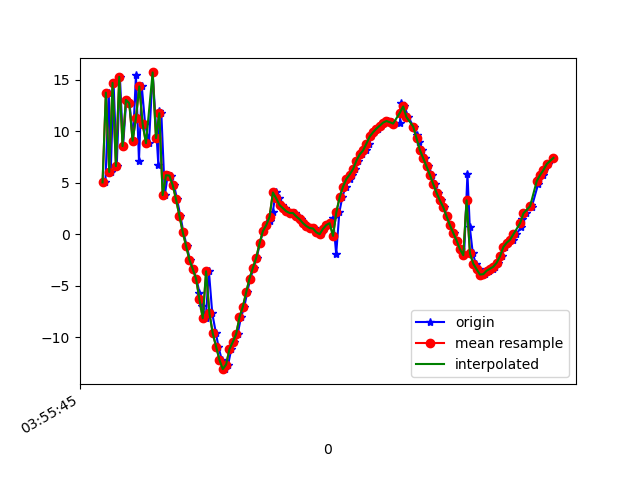

Values plotted in this chart, from the file beside it:
1618545345337, 1241021444329026, 5.0374403, -4.1192765, -5.642806
1618545345357, 1241021463559796, 13.74, -3.071, 3.82
1618545345369, 1241021482790566, 6.051, -5.659, -3.953
1618545345386, 1241021502021336, 14.7, -4.631, 0.1148
1618545345405, 1241021521252106, 6.613, -6.965, 0.2028
1618545345424, 1241021540482876, 15.27, -6.001, -5.134
1618545345443, 1241021559713646, 8.559, -7.878, 5.193
1618545345462, 1241021578944416, 13.04, -7.995, -9.196
1618545345482, 1241021598175186, 12.71, -8.502, 8.117
1618545345502, 1241021617405956, 9.072, -10.18, -8.682
1618545345520, 1241021636636726, 15.44, -9.582, 4.254
1618545345538, 1241021655867496, 7.139, -11.72, -0.06207
1618545345555, 1241021675098266, 14.35, -11.05, -5.889
1618545345575, 1241021694329036, 10.71, -5.056, 9.831
1618545345598, 1241021713559806, 8.843, -9.581, -6.566
1618545345620, 1241021732790576, 15.7, -10.27, 3.779
1618545345654, 1241021752021346, 6.748, -13.39, 4.062
1618545345656, 1241021771252116, 11.91, -13.44, -6.573
1618545345672, 1241021790482886, 11.75, -13.94, 9.984
1618545345693, 1241021809713656, 3.807, -15.94, -1.796
1618545345710, 1241021828944426, 5.731, -15.52, -2.539
1618545345729, 1241021848175196, 5.701, -15.34, 4.155
1618545345748, 1241021867405966, 4.787, -15.32, 3.946
1618545345766, 1241021886636736, 3.394, -15.73, 4.445
1618545345786, 1241021905867506, 1.789, -15.7, 4.736
1618545345804, 1241021925225644, 0.2327, -15.37, 4.607
1618545345824, 1241021944456414, -1.11, -15.13, 4.714
1618545345843, 1241021963687184, -2.466, -15.47, 5.629
1618545345862, 1241021982917954, -3.361, -15.85, 6.406
1618545345882, 1241022002148724, -4.307, -16.1, 6.705
1618545345900, 1241022021379494, -5.644, -15.65, 6.798
1618545345918, 1241022040610264, -6.954, -15.04, 6.583
1618545345938, 1241022059841034, -8.14, -15.12, 7.747
1618545345957, 1241022079071804, -3.584, -19.39, 6.376
1618545345977, 1241022098302574, -7.669, -19.47, 9.594
1618545345999, 1241022117533344, -9.618, -17.07, 10.05
1618545346014, 1241022136764114, -10.9, -15.36, 9.604
1618545346034, 1241022155994884, -12.18, -14.4, 8.545
1618545346053, 1241022175225654, -13.08, -13.85, 7.956
1618545346072, 1241022194456424, -12.63, -13.46, 8.343
1618545346091, 1241022213687194, -11.13, -13.04, 9.249
1618545346110, 1241022232917964, -10.45, -11.8, 9.638
1618545346129, 1241022252148734, -9.681, -9.376, 9.067
1618545346149, 1241022271379504, -8.045, -6.817, 7.835
1618545346169, 1241022290610274, -7.026, -4.871, 7.152
1618545346186, 1241022309841044, -5.632, -3.652, 6.862
1618545346205, 1241022329071814, -4.29, -3.072, 6.761
1618545346225, 1241022348302584, -3.259, -2.601, 6.541
1618545346243, 1241022367533354, -2.289, -1.924, 6.1
1618545346262, 1241022386764124, -0.8865, -1.259, 5.414
1618545346281, 1241022405994894, 0.3048, -0.7503, 4.96
1618545346300, 1241022425225664, 0.8888, -0.6897, 4.297
1618545346321, 1241022444456434, 1.256, -0.6051, 3.52
1618545346339, 1241022463687204, 2.132, -8.285, 10.02
1618545346357, 1241022482917974, 4.057, -4.162, 6.96
1618545346376, 1241022502148744, 3.479, -2.68, 4.626
1618545346395, 1241022521379514, 2.834, -2.041, 2.801
1618545346414, 1241022540610284, 2.532, -2.23, 1.803
1618545346433, 1241022559841054, 2.236, -2.709, 1.051
1618545346454, 1241022579071824, 2.069, -3.739, 0.6657
1618545346471, 1241022598302594, 2.067, -4.924, 0.204
... 79 more rows
